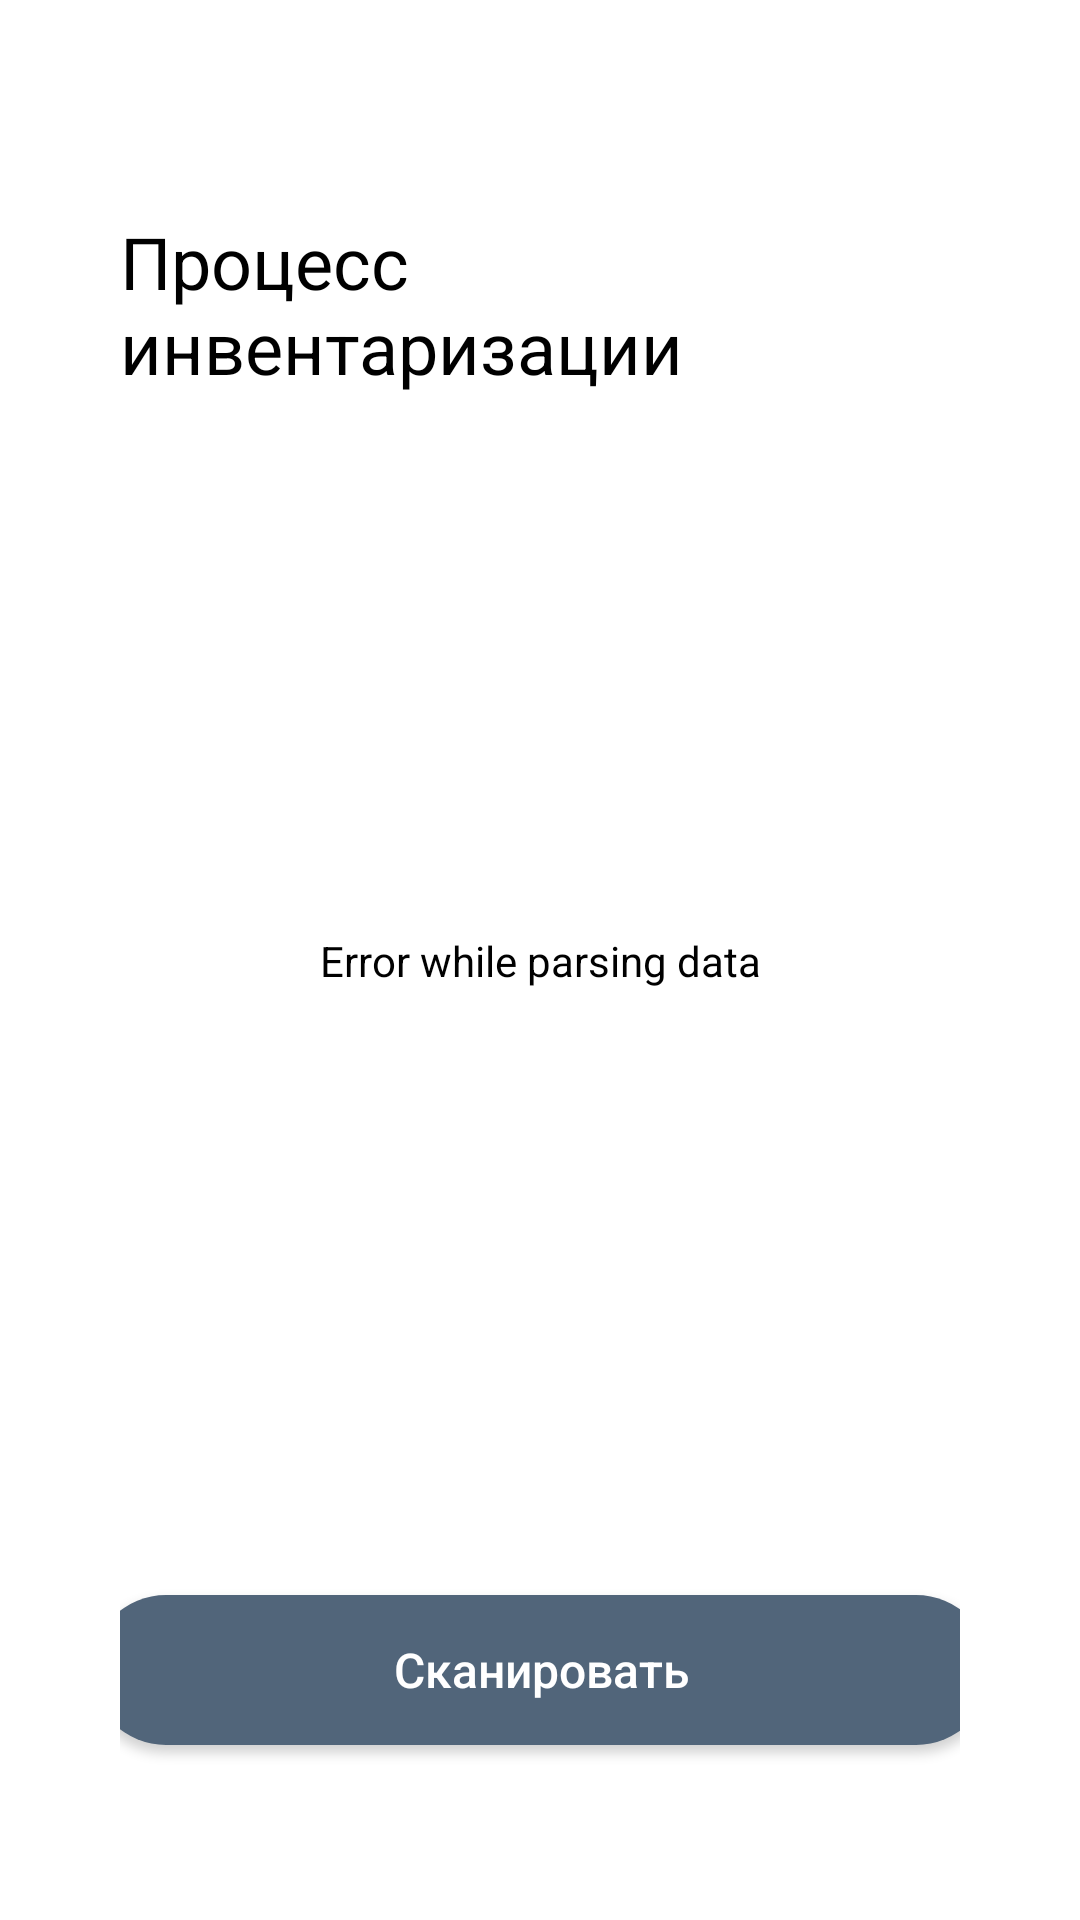

The Android layout XML behind this screen, and the referenced resources:
<!-- AndroidManifest.xml: application theme Theme.QrInventarization -->
<!-- res/layout/fragment_inventarization.xml -->
<?xml version="1.0" encoding="utf-8"?>
<androidx.constraintlayout.widget.ConstraintLayout xmlns:android="http://schemas.android.com/apk/res/android"
    xmlns:app="http://schemas.android.com/apk/res-auto"
    xmlns:tools="http://schemas.android.com/tools"
    android:layout_width="match_parent"
    android:layout_height="match_parent"
    android:padding="40dp"
    tools:context=".feature.inventarization.ui.InventarizationFragment">

    <ProgressBar
        android:id="@+id/contentLoading"
        android:layout_width="wrap_content"
        android:layout_height="wrap_content"
        app:layout_constraintBottom_toBottomOf="parent"
        app:layout_constraintEnd_toEndOf="parent"
        app:layout_constraintStart_toStartOf="parent"
        app:layout_constraintTop_toTopOf="parent" />

    <TextView
        android:id="@+id/errorInvent"
        android:layout_width="wrap_content"
        android:layout_height="wrap_content"
        android:text="Error while parsing data"
        app:layout_constraintBottom_toBottomOf="parent"
        app:layout_constraintEnd_toEndOf="parent"
        app:layout_constraintStart_toStartOf="parent"
        app:layout_constraintTop_toTopOf="parent" />

    <TextView
        android:id="@+id/inventarizationTitle"
        android:layout_width="wrap_content"
        android:layout_height="wrap_content"
        android:layout_centerInParent="true"
        android:layout_marginTop="31dp"
        android:text="Процесс инвентаризации"
        android:textColor="@color/black"
        android:textSize="24sp"
        app:layout_constraintEnd_toEndOf="parent"
        app:layout_constraintStart_toStartOf="parent"
        app:layout_constraintTop_toTopOf="parent" />

    <Spinner
        android:id="@+id/locationsSpinner"
        android:layout_width="100dp"
        android:layout_height="wrap_content"
        android:layout_centerInParent="true"
        android:layout_marginTop="40dp"
        android:background="@drawable/spinner"
        android:spinnerMode="dialog"
        app:layout_constraintStart_toStartOf="parent"
        app:layout_constraintTop_toBottomOf="@+id/inventarizationTitle">

    </Spinner>

    <androidx.recyclerview.widget.RecyclerView
        android:id="@+id/rV"
        android:layout_width="300dp"
        android:layout_height="300dp"
        android:layout_marginTop="40dp"
        app:layoutManager="androidx.recyclerview.widget.LinearLayoutManager"
        app:layout_constraintEnd_toEndOf="parent"
        app:layout_constraintStart_toStartOf="parent"
        app:layout_constraintTop_toBottomOf="@+id/locationsSpinner"
        tools:listitem="@layout/invent_recycle" />

    <androidx.appcompat.widget.AppCompatButton
        android:id="@+id/scan"
        android:layout_width="300dp"
        android:layout_height="50dp"
        android:layout_marginTop="20dp"
        android:background="@drawable/button"
        android:text="Сканировать"
        android:textAllCaps="false"
        android:textColor="@color/white"
        android:textSize="16sp"
        app:layout_constraintEnd_toEndOf="parent"
        app:layout_constraintStart_toStartOf="parent"
        app:layout_constraintTop_toBottomOf="@id/rV" />

    <androidx.appcompat.widget.AppCompatButton
        android:id="@+id/stopProcess"
        android:layout_width="300dp"
        android:layout_height="50dp"
        android:layout_marginTop="20dp"
        android:background="@drawable/button"
        android:text="Завершить процесс"
        android:textAllCaps="false"
        android:textColor="@color/white"
        android:textSize="16sp"
        app:layout_constraintEnd_toEndOf="parent"
        app:layout_constraintStart_toStartOf="parent"
        app:layout_constraintTop_toBottomOf="@+id/scan" />


</androidx.constraintlayout.widget.ConstraintLayout>
<!-- res/layout/invent_recycle.xml (included above) -->
<?xml version="1.0" encoding="utf-8"?>
<androidx.constraintlayout.widget.ConstraintLayout
    xmlns:android="http://schemas.android.com/apk/res/android"
    xmlns:app="http://schemas.android.com/apk/res-auto"
    android:layout_width="match_parent"

    android:layout_height="wrap_content">

    <TextView
        android:id="@+id/tv"
        android:layout_width="match_parent"
        android:layout_height="match_parent"
        android:text="Название"
        android:paddingBottom="5dp"
        android:paddingTop="5dp"
        android:textColor="@color/black"
        app:layout_constraintBottom_toBottomOf="parent"
        app:layout_constraintLeft_toLeftOf="parent"
        app:layout_constraintRight_toRightOf="parent"
        app:layout_constraintStart_toStartOf="parent"
        app:layout_constraintRight_toLeftOf="@+id/checkbox1"
        app:layout_constraintTop_toTopOf="parent" />

    <CheckBox
        android:id="@+id/checkbox1"
        android:layout_width="wrap_content"
        android:layout_height="wrap_content"
        app:layout_constraintRight_toRightOf="parent"
        app:layout_constraintTop_toTopOf="parent"
        app:layout_constraintBottom_toBottomOf="parent"
        android:enabled="false"/>

    <LinearLayout
        android:layout_width="match_parent"
        android:layout_height="1dp"
        app:layout_constraintStart_toStartOf="parent"
        app:layout_constraintBottom_toBottomOf="parent"
        >
        <View
            android:layout_width="match_parent"
            android:layout_height="match_parent"
            android:background="@color/gray"
            />

    </LinearLayout>


</androidx.constraintlayout.widget.ConstraintLayout>
<!-- resources referenced by this layout -->
<resources>
  <color name="black">#FF000000</color>
  <color name="gray">#eaeaea</color>
  <color name="white">#FFFFFFFF</color>
  <!-- drawable button (drawable) -->
  <?xml version="1.0" encoding="utf-8"?>
  <shape xmlns:android="http://schemas.android.com/apk/res/android" android:shape="rectangle">
      <solid android:color="#51657A"/>
      <corners android:radius="999dp"/>
  
  </shape>
  <!-- drawable spinner (drawable) -->
  <?xml version="1.0" encoding="utf-8"?>
  <selector xmlns:android="http://schemas.android.com/apk/res/android">
  <item>
      <layer-list>
          <item>
              <shape android:shape="rectangle">
                  <solid android:color="#F5F5F9"/>
                  <stroke android:color="@color/stroke_color" android:width="1dp"/>
                  <corners android:radius="10dp"/>
                  <padding android:left="5dp" android:right="5dp"/>
              </shape>
          </item>
          <item android:drawable="@drawable/baseline_arrow_drop_down_24" android:gravity="end" />
      </layer-list>
  </item>
  </selector>
  <style name="Theme.QrInventarization" parent="Base.Theme.QrInventarization">
  
          <item name="colorOnPrimary">@color/black</item>
          <item name="colorOnSecondary">@color/black</item>
          <item name="android:textColor">@color/black</item>
  
      </style>
  <color name="stroke_color">#EBEBEB</color>
  <style name="Base.Theme.QrInventarization" parent="Theme.MaterialComponents.Light.DarkActionBar">
          
          
          <item name="android:textColor">@color/black</item>
          <item name="colorPrimary">@color/black</item>
          <item name="colorPrimaryDark">#223c7f</item>
          <item name="colorSecondary">@color/colorBlue_Figma</item>
      </style>
  <color name="colorBlue_Figma">#597DA3</color>
</resources>
